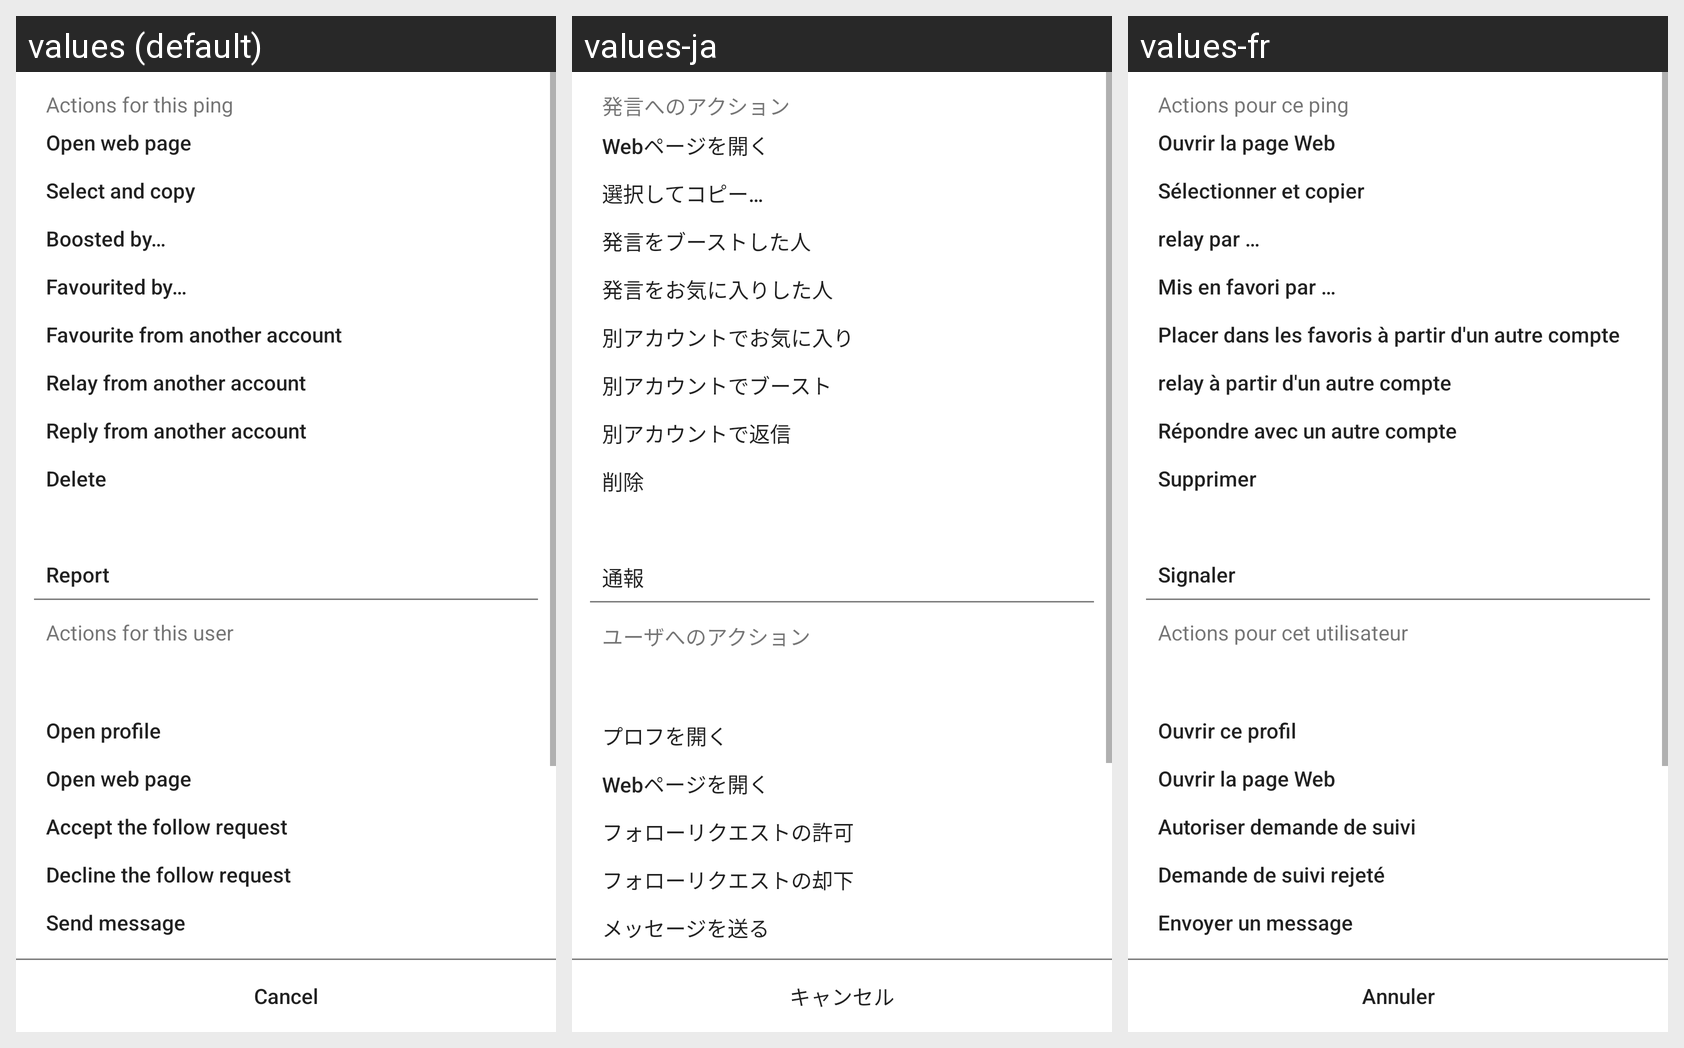

Strings drawn on this Android screen and how each of the app's shown locales translates them:
Android screen res/layout/dlg_context_menu.xml rendered under 3 locales, left to right: values (default), values-ja, values-fr. Device: Nexus 5 (rendered at 1080×1920; each locale shown at half size, 540×960, under a caption strip naming it); theme AppTheme.Light.
Strings drawn on this screen, with the default value and each locale's value (text and hints the layout hard-codes, and strings that could not be matched under every locale, appear in the picture but are not listed):

actions_for_status
  values: Actions for this ping
  values-ja: 発言へのアクション
  values-fr: Actions pour ce ping

open_web_page
  values: Open web page
  values-ja: Webページを開く
  values-fr: Ouvrir la page Web

select_and_copy
  values: Select and copy
  values-ja: 選択してコピー…
  values-fr: Sélectionner et copier

boosted_by
  values: Boosted by…
  values-ja: 発言をブーストした人
  values-fr: relay par …

favourited_by
  values: Favourited by…
  values-ja: 発言をお気に入りした人
  values-fr: Mis en favori par …

favourite_from_another_account
  values: Favourite from another account
  values-ja: 別アカウントでお気に入り
  values-fr: Placer dans les favoris à partir d'un autre compte

boost_from_another_account
  values: Relay from another account
  values-ja: 別アカウントでブースト
  values-fr: relay à partir d'un autre compte

reply_from_another_account
  values: Reply from another account
  values-ja: 別アカウントで返信
  values-fr: Répondre avec un autre compte

delete
  values: Delete
  values-ja: 削除
  values-fr: Supprimer

report
  values: Report
  values-ja: 通報
  values-fr: Signaler

actions_for_user
  values: Actions for this user
  values-ja: ユーザへのアクション
  values-fr: Actions pour cet utilisateur

open_profile
  values: Open profile
  values-ja: プロフを開く
  values-fr: Ouvrir ce profil

follow_request_ok
  values: Accept the follow request
  values-ja: フォローリクエストの許可
  values-fr: Autoriser demande de suivi

follow_request_ng
  values: Decline the follow request
  values-ja: フォローリクエストの却下
  values-fr: Demande de suivi rejeté

send_message
  values: Send message
  values-ja: メッセージを送る
  values-fr: Envoyer un message

cancel
  values: Cancel
  values-ja: キャンセル
  values-fr: Annuler
